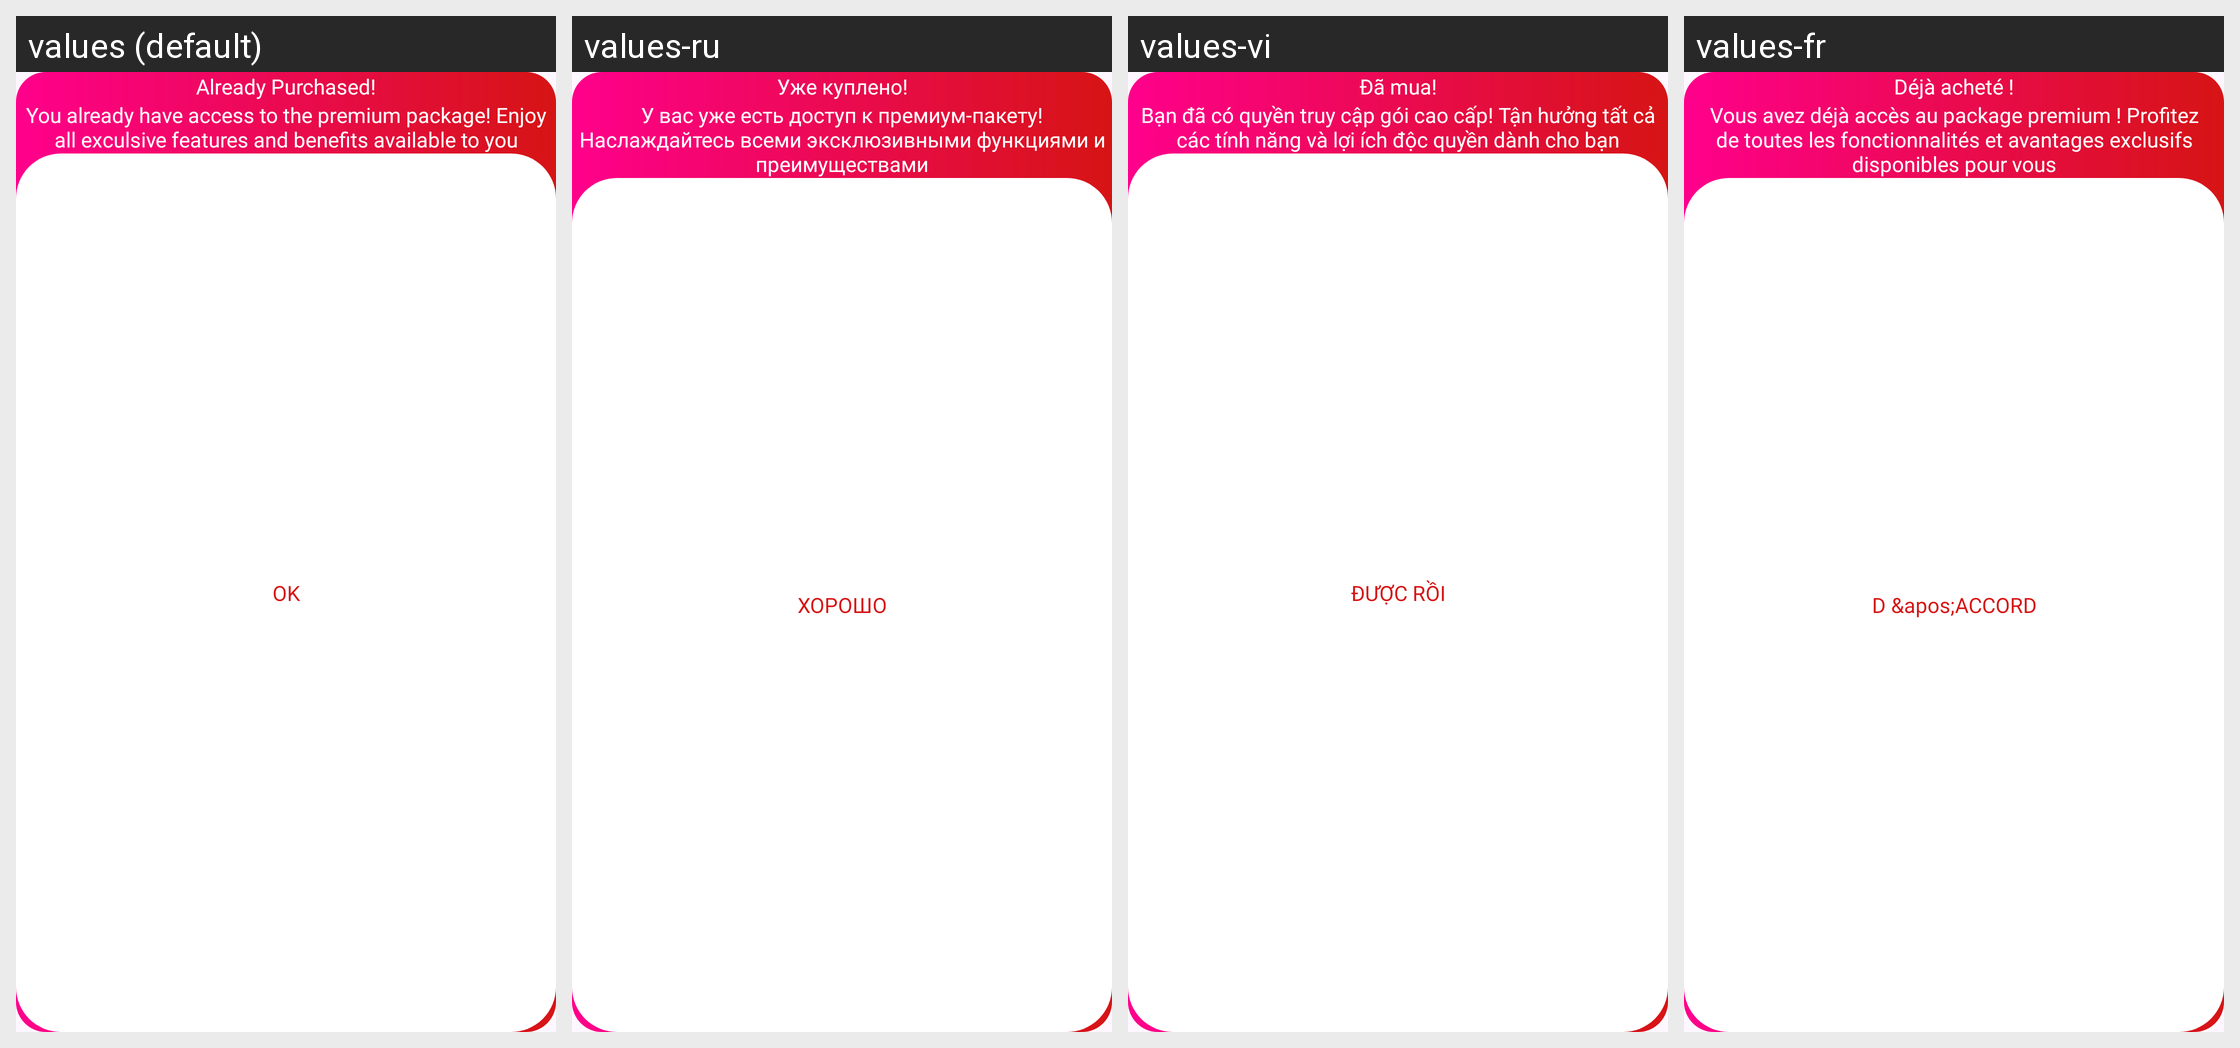

This grid shows one Android layout under several languages. Give, for every string resource on the screen, its name, the default text and each shown locale's text.
Android screen res/layout/restrict_premium_dialog_layout.xml rendered under 4 locales, left to right: values (default), values-ru, values-vi, values-fr. Device: Nexus 5 (rendered at 1080×1920; each locale shown at half size, 540×960, under a caption strip naming it); theme Theme._4KVideoDownloaderPlayer.
Other locales in the repository, not shown: values-ar, values-de, values-es, values-hi, values-in, values-it, values-ko, values-ms, values-pt, values-th, values-tr, values-zh.
Strings drawn on this screen, with the default value and each locale's value (text and hints the layout hard-codes, and strings that could not be matched under every locale, appear in the picture but are not listed):

already_purchased
  values: Already Purchased!
  values-ru: Уже куплено!
  values-vi: Đã mua!
  values-fr: Déjà acheté !

you_already_have_access_to_the_premium
  values: You already have access to the premium package! Enjoy all exculsive features and benefits available to you
  values-ru: У вас уже есть доступ к премиум-пакету! Наслаждайтесь всеми эксклюзивными функциями и преимуществами
  values-vi: Bạn đã có quyền truy cập gói cao cấp! Tận hưởng tất cả các tính năng và lợi ích độc quyền dành cho bạn
  values-fr: Vous avez déjà accès au package premium ! Profitez de toutes les fonctionnalités et avantages exclusifs disponibles pour vous

ok
  values: OK
  values-ru: ХОРОШО
  values-vi: ĐƯỢC RỒI
  values-fr: D &apos;ACCORD
